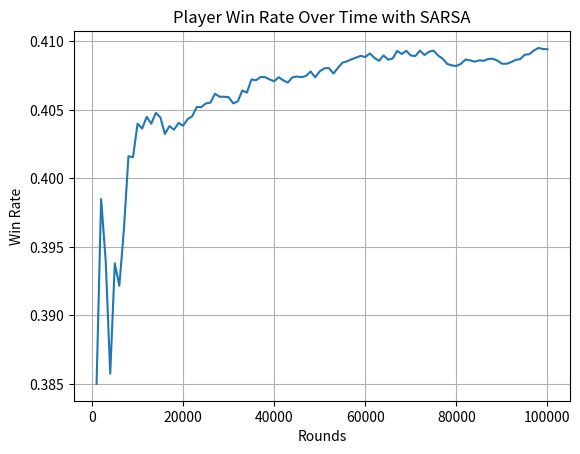

This figure's Python source:
import random
from collections import defaultdict
import matplotlib.pyplot as plt


class Deck:
    def __init__(self):                         #10   J   Q   K
        self.cards = [1, 2, 3, 4, 5, 6, 7, 8, 9, 10, 10, 10, 10] * 4
        self.shuffle()

    def shuffle(self):
        random.shuffle(self.cards)

    def draw_card(self):
        if len(self.cards) == 0:
            self.reset_deck()
        return self.cards.pop()

    def reset_deck(self):                       #10   J   Q   K
        self.cards = [1, 2, 3, 4, 5, 6, 7, 8, 9, 10, 10, 10, 10] * 4
        self.shuffle()


class Hand:
    def __init__(self):
        self.cards = []

    def add_card(self, card):
        self.cards.append(card)

    def get_total(self):
        total = sum(self.cards)
        if 1 in self.cards and total + 10 <= 21:
            return total + 10, True
        return total, False

    def is_bust(self):
        total, _ = self.get_total()
        return total > 21

    def reset(self):
        self.cards = []


class BlackjackGame:
    def __init__(self):
        self.deck = Deck()
        self.player_hand = Hand()
        self.dealer_hand = Hand()

    def deal_initial_cards(self):
        self.player_hand.add_card(self.deck.draw_card())
        self.player_hand.add_card(self.deck.draw_card())
        self.dealer_hand.add_card(self.deck.draw_card())
        self.dealer_hand.add_card(self.deck.draw_card())

    def get_state(self):
        player_total, usable_ace = self.player_hand.get_total()
        dealer_visible_card = self.dealer_hand.cards[0]
        return (player_total, dealer_visible_card, usable_ace)

    def player_action(self, action):
        if action == 1:
            self.player_hand.add_card(self.deck.draw_card())
            if self.player_hand.is_bust():
                return -1  # Player busts
        return 0  # Game continues

    def dealer_policy(self):
        total, _ = self.dealer_hand.get_total()
        while total < 17:
            self.dealer_hand.add_card(self.deck.draw_card())
            total, _ = self.dealer_hand.get_total()
        return total

    def play_round(self, agent):
        self.deal_initial_cards()
        state = self.get_state()
        action = agent.choose_action(state)

        while True:
            result = self.player_action(action)

            # If player busts, we end the game
            if result == -1:
                agent.update_Q(state, action, -1, None, None)  # Update Q for bust
                return -1, []  # Player busts

            # Get the new state and choose the next action
            next_state = self.get_state()
            next_action = agent.choose_action(next_state)

            # Update Q-values based on the current action
            agent.update_Q(state, action, 0, next_state, next_action)  # 0 reward as game continues

            # Player sticks
            if action == 0:
                break

            # Prepare for the next step
            state, action = next_state, next_action

        dealer_total = self.dealer_policy()
        player_total, _ = self.player_hand.get_total()

        # Determine the final result and reward
        if dealer_total > 21 or player_total > dealer_total:
            final_reward = 1  # Player wins
        elif player_total == dealer_total:
            final_reward = 0  # Draw
        else:
            final_reward = -1  # Dealer wins

        # Update Q-value for the final state-action pair
        agent.update_Q(state, action, final_reward, None, None)
        return final_reward, []  # Episode ends without needing to return the episode history

    def reset(self):
        self.player_hand.reset()
        self.dealer_hand.reset()
        self.deck.reset_deck()


class SARSAAgent:
    def __init__(self, alpha=0.1, gamma=0.9):
        self.Q = defaultdict(lambda: [0.0, 0.0])  # Q-values for each state and action (hit or stick)
        self.alpha = alpha  # Learning rate
        self.gamma = gamma  # Discount factor

    def choose_action(self, state):
        epsilon = 0.1  # 10% chance to choose a random action
        if random.uniform(0, 1) < epsilon:
            return random.choice([0, 1])  # Explore (random action)
        else:
            return 0 if self.Q[state][0] >= self.Q[state][1] else 1  # Exploit (best action based on Q-values)

    def update_Q(self, state, action, reward, next_state, next_action):
        if next_state is not None:
            # SARSA update for the current step
            self.Q[state][action] += self.alpha * (
                    reward + self.gamma * self.Q[next_state][next_action] - self.Q[state][action]
            )
        else:
            # Final state update (no next action)
            self.Q[state][action] += self.alpha * (reward - self.Q[state][action])


if __name__ == "__main__":
    game = BlackjackGame()
    agent = SARSAAgent()
    rounds = 100000

    player_wins, dealer_wins, draws = 0, 0, 0
    win_rate_history = []

    for i in range(rounds):
        result, _ = game.play_round(agent)
        if result == 1:
            player_wins += 1
        elif result == -1:
            dealer_wins += 1
        else:
            draws += 1

        game.reset()

        # Record the win rate every 1000 rounds
        if (i + 1) % 1000 == 0:
            win_rate = player_wins / (i + 1)
            win_rate_history.append(win_rate)

    # Plot the win rate over time
    plt.plot(range(1000, rounds + 1, 1000), win_rate_history)
    plt.xlabel('Rounds')
    plt.ylabel('Win Rate')
    plt.title('Player Win Rate Over Time with SARSA')
    plt.grid()
    plt.savefig("blackjack_sarsa.png")
